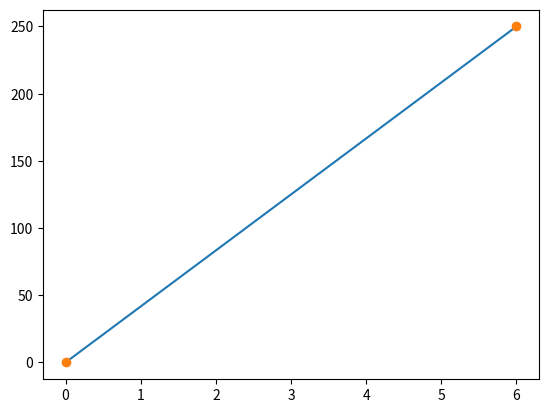

Write Python code to recreate this figure.
import matplotlib.pyplot as plt
import numpy as np

# Drawing a Line between two points 
# Defining two points as : x1 = 0, y1=0, x2 = 0, y2 = 250
xpoints = np.array([0,6])
ypoints = np.array([0,250])

# Plotting x & y points to Draw a Line  
plt.plot(xpoints, ypoints)

# Plotting x & y points to Plot ONLY the points 
plt.plot(xpoints, ypoints, 'o')


# Displaying Line and Points on the screen 
plt.show()